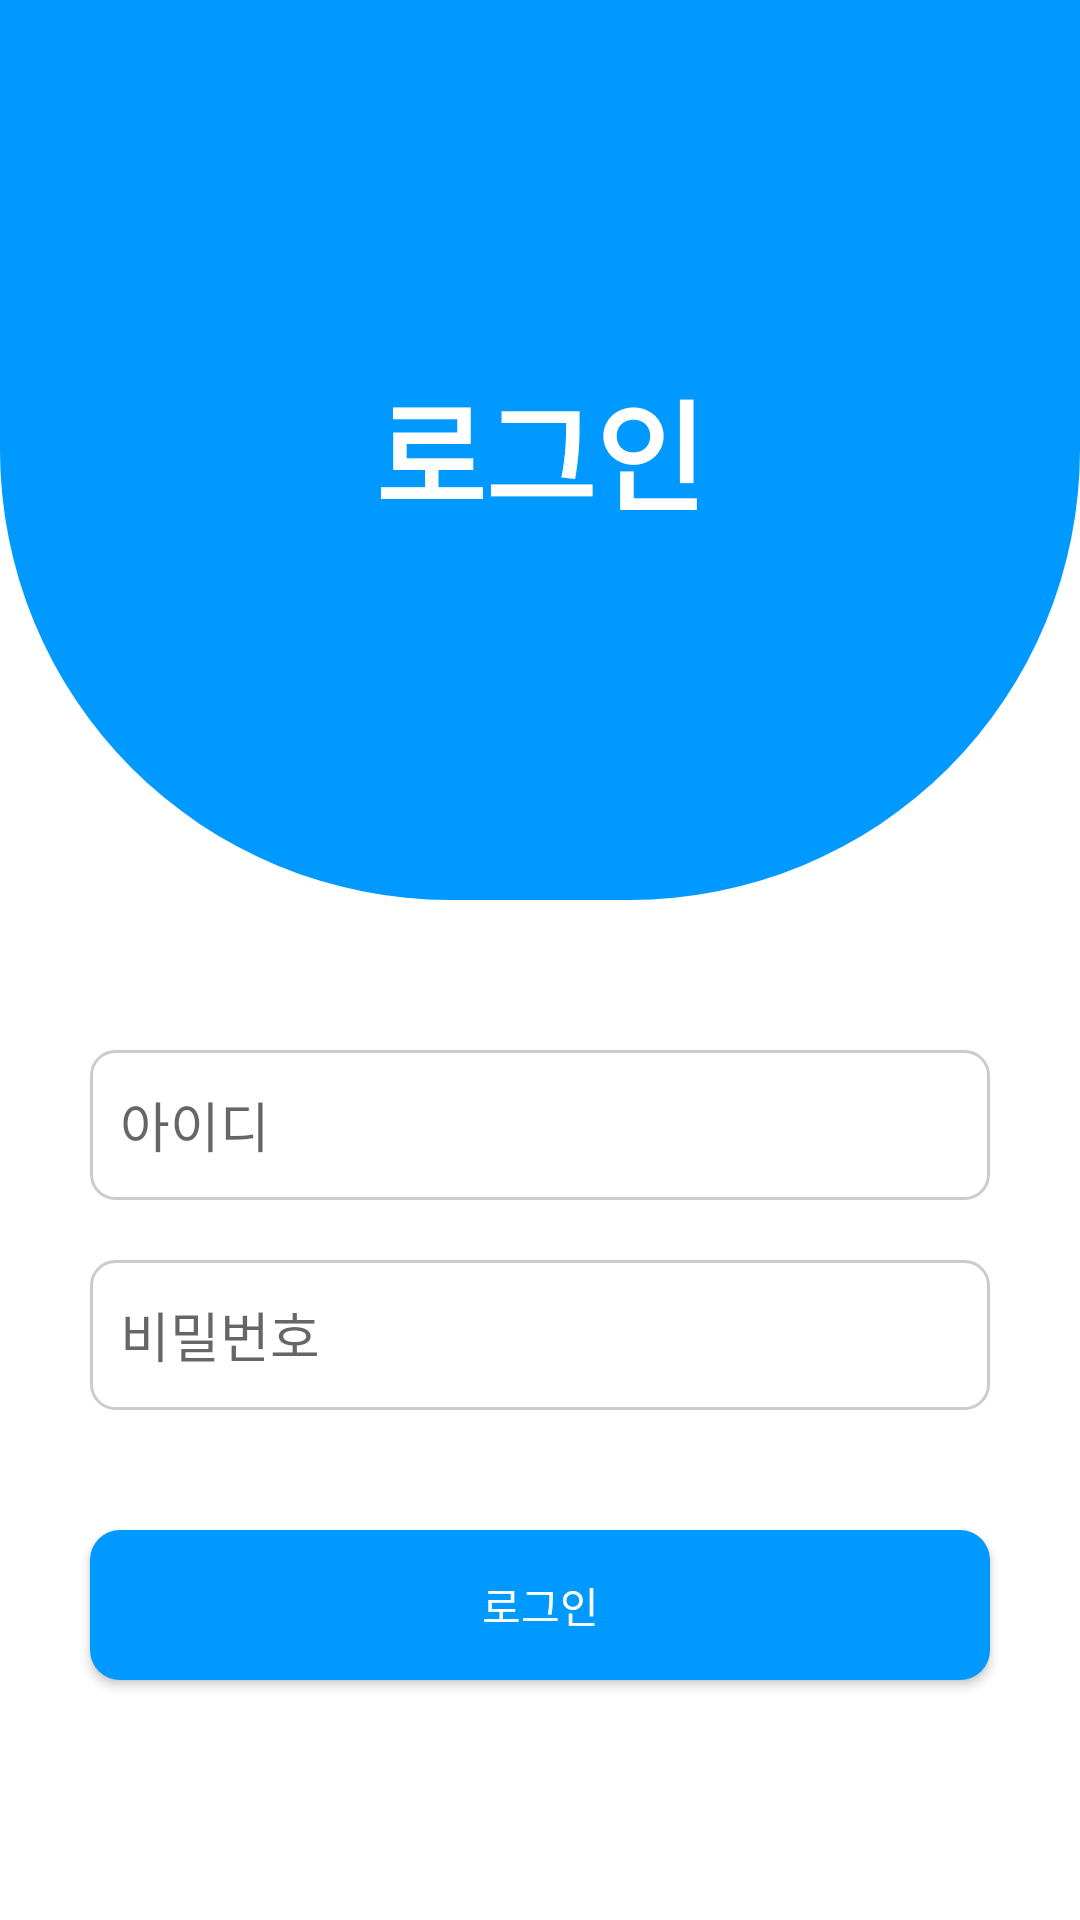

Produce the Android XML layout that renders to this screen, including the resource entries it uses.
<!-- AndroidManifest.xml: application theme Theme.Mammamia -->
<!-- res/layout/activity_login.xml -->
<?xml version="1.0" encoding="utf-8"?>
<androidx.constraintlayout.widget.ConstraintLayout xmlns:android="http://schemas.android.com/apk/res/android"
    xmlns:app="http://schemas.android.com/apk/res-auto"
    android:layout_width="match_parent" android:layout_height="match_parent" android:background="@color/white">

    <View android:id="@+id/header_bg" android:layout_width="match_parent" android:layout_height="300dp"
        android:background="@drawable/bg_login_header" app:layout_constraintTop_toTopOf="parent" />

    <TextView android:layout_width="wrap_content" android:layout_height="wrap_content"
        android:text="로그인" android:textSize="40sp" android:textColor="@color/white" android:textStyle="bold"
        app:layout_constraintBottom_toBottomOf="@id/header_bg" app:layout_constraintStart_toStartOf="parent"
        app:layout_constraintEnd_toEndOf="parent" app:layout_constraintTop_toTopOf="@id/header_bg" />

    <EditText android:id="@+id/et_id" android:layout_width="0dp" android:layout_height="50dp"
        android:hint="아이디" android:padding="10dp" android:background="@drawable/bg_edittext"
        android:layout_marginTop="50dp" android:layout_marginHorizontal="30dp"
        app:layout_constraintTop_toBottomOf="@id/header_bg" app:layout_constraintStart_toStartOf="parent" app:layout_constraintEnd_toEndOf="parent"/>

    <EditText android:id="@+id/et_pw" android:layout_width="0dp" android:layout_height="50dp"
        android:hint="비밀번호" android:inputType="textPassword" android:padding="10dp" android:background="@drawable/bg_edittext"
        android:layout_marginTop="20dp" android:layout_marginHorizontal="30dp"
        app:layout_constraintTop_toBottomOf="@id/et_id" app:layout_constraintStart_toStartOf="parent" app:layout_constraintEnd_toEndOf="parent"/>

    <androidx.appcompat.widget.AppCompatButton android:id="@+id/btn_login" android:layout_width="0dp" android:layout_height="50dp"
        android:text="로그인" android:textColor="@color/white" android:background="@drawable/bg_button_blue"
        android:layout_marginTop="40dp"
        app:layout_constraintTop_toBottomOf="@id/et_pw" app:layout_constraintStart_toStartOf="@id/et_pw" app:layout_constraintEnd_toEndOf="@id/et_pw"/>
</androidx.constraintlayout.widget.ConstraintLayout>
<!-- resources referenced by this layout -->
<resources>
  <color name="white">#FFFFFFFF</color>
  <!-- drawable bg_button_blue (drawable) -->
  <shape xmlns:android="http://schemas.android.com/apk/res/android" android:shape="rectangle">
      <solid android:color="@color/main_blue"/>
      <corners android:radius="10dp"/>
  </shape>
  <!-- drawable bg_edittext (drawable) -->
  <shape xmlns:android="http://schemas.android.com/apk/res/android" android:shape="rectangle">
      <stroke android:width="1dp" android:color="#CCCCCC"/>
      <solid android:color="@color/white"/>
      <corners android:radius="8dp"/>
  </shape>
  <!-- drawable bg_login_header (drawable) -->
  <shape xmlns:android="http://schemas.android.com/apk/res/android" android:shape="rectangle">
      <solid android:color="@color/main_blue"/>
      <corners android:bottomLeftRadius="150dp" android:bottomRightRadius="150dp"/>
  </shape>
  <style name="Theme.Mammamia" parent="Base.Theme.Mammamia" />
  <color name="main_blue">#0099FF</color>
  <style name="Base.Theme.Mammamia" parent="Theme.MaterialComponents.DayNight.NoActionBar">
          
          <item name="colorPrimary">#2196F3</item>
          <item name="colorPrimaryVariant">#1976D2</item>
          <item name="colorOnPrimary">#FFFFFF</item>
  
          
          <item name="colorSecondary">#FF9800</item>
          <item name="colorSecondaryVariant">#F57C00</item>
          <item name="colorOnSecondary">#000000</item>
  
          
          <item name="android:statusBarColor">?attr/colorPrimaryVariant</item>
          <item name="android:forceDarkAllowed" tools:targetApi="q">false</item>
      </style>
</resources>
